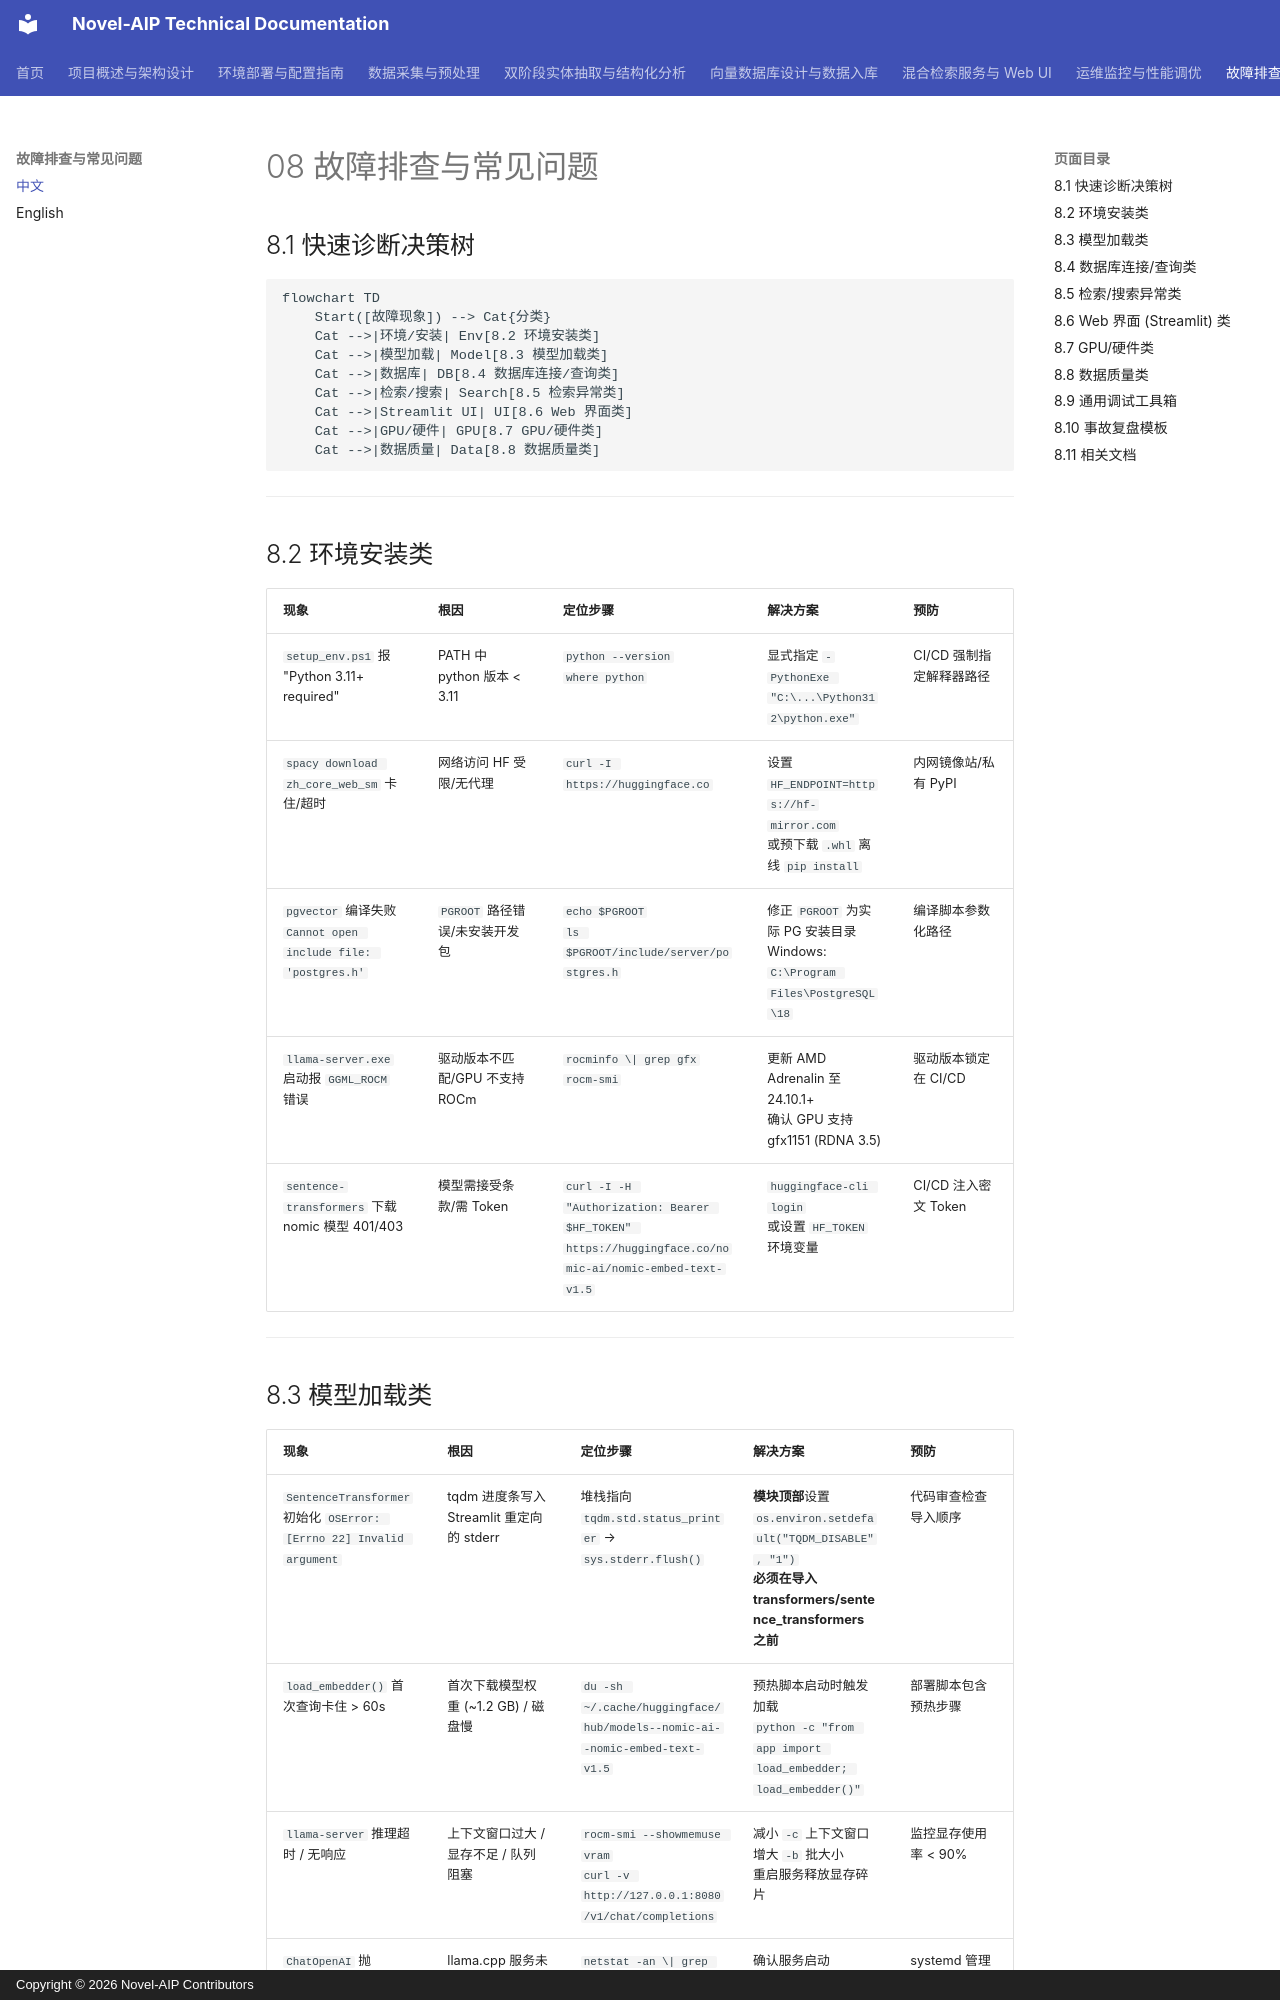

repository: zhaohonggang/novel-aip · page: zh-CN/08-故障排查与常见问题/index.html · generator: mkdocs · copyright: Copyright © 2026 Novel-AIP Contributors

# 08 故障排查与常见问题

## 8.1 快速诊断决策树

```mermaid
flowchart TD
    Start([故障现象]) --> Cat{分类}
    Cat -->|环境/安装| Env[8.2 环境安装类]
    Cat -->|模型加载| Model[8.3 模型加载类]
    Cat -->|数据库| DB[8.4 数据库连接/查询类]
    Cat -->|检索/搜索| Search[8.5 检索异常类]
    Cat -->|Streamlit UI| UI[8.6 Web 界面类]
    Cat -->|GPU/硬件| GPU[8.7 GPU/硬件类]
    Cat -->|数据质量| Data[8.8 数据质量类]
```

---

## 8.2 环境安装类

| 现象 | 根因 | 定位步骤 | 解决方案 | 预防 |
|------|------|----------|----------|------|
| `setup_env.ps1` 报 "Python 3.11+ required" | PATH 中 python 版本 < 3.11 | `python --version`<br>`where python` | 显式指定 `-PythonExe "C:\...\Python312\python.exe"` | CI/CD 强制指定解释器路径 |
| `spacy download zh_core_web_sm` 卡住/超时 | 网络访问 HF 受限/无代理 | `curl -I https://huggingface.co` | 设置 `HF_ENDPOINT=https://hf-mirror.com`<br>或预下载 `.whl` 离线 `pip install` | 内网镜像站/私有 PyPI |
| `pgvector` 编译失败 `Cannot open include file: 'postgres.h'` | `PGROOT` 路径错误/未安装开发包 | `echo $PGROOT`<br>`ls $PGROOT/include/server/postgres.h` | 修正 `PGROOT` 为实际 PG 安装目录<br>Windows: `C:\Program Files\PostgreSQL\18` | 编译脚本参数化路径 |
| `llama-server.exe` 启动报 `GGML_ROCM` 错误 | 驱动版本不匹配/GPU 不支持 ROCm | `rocminfo \| grep gfx`<br>`rocm-smi` | 更新 AMD Adrenalin 至 24.10.1+<br>确认 GPU 支持 gfx1151 (RDNA 3.5) | 驱动版本锁定在 CI/CD |
| `sentence-transformers` 下载 nomic 模型 401/403 | 模型需接受条款/需 Token | `curl -I -H "Authorization: Bearer $HF_TOKEN" https://huggingface.co/nomic-ai/nomic-embed-text-v1.5` | `huggingface-cli login`<br>或设置 `HF_TOKEN` 环境变量 | CI/CD 注入密文 Token |

---
